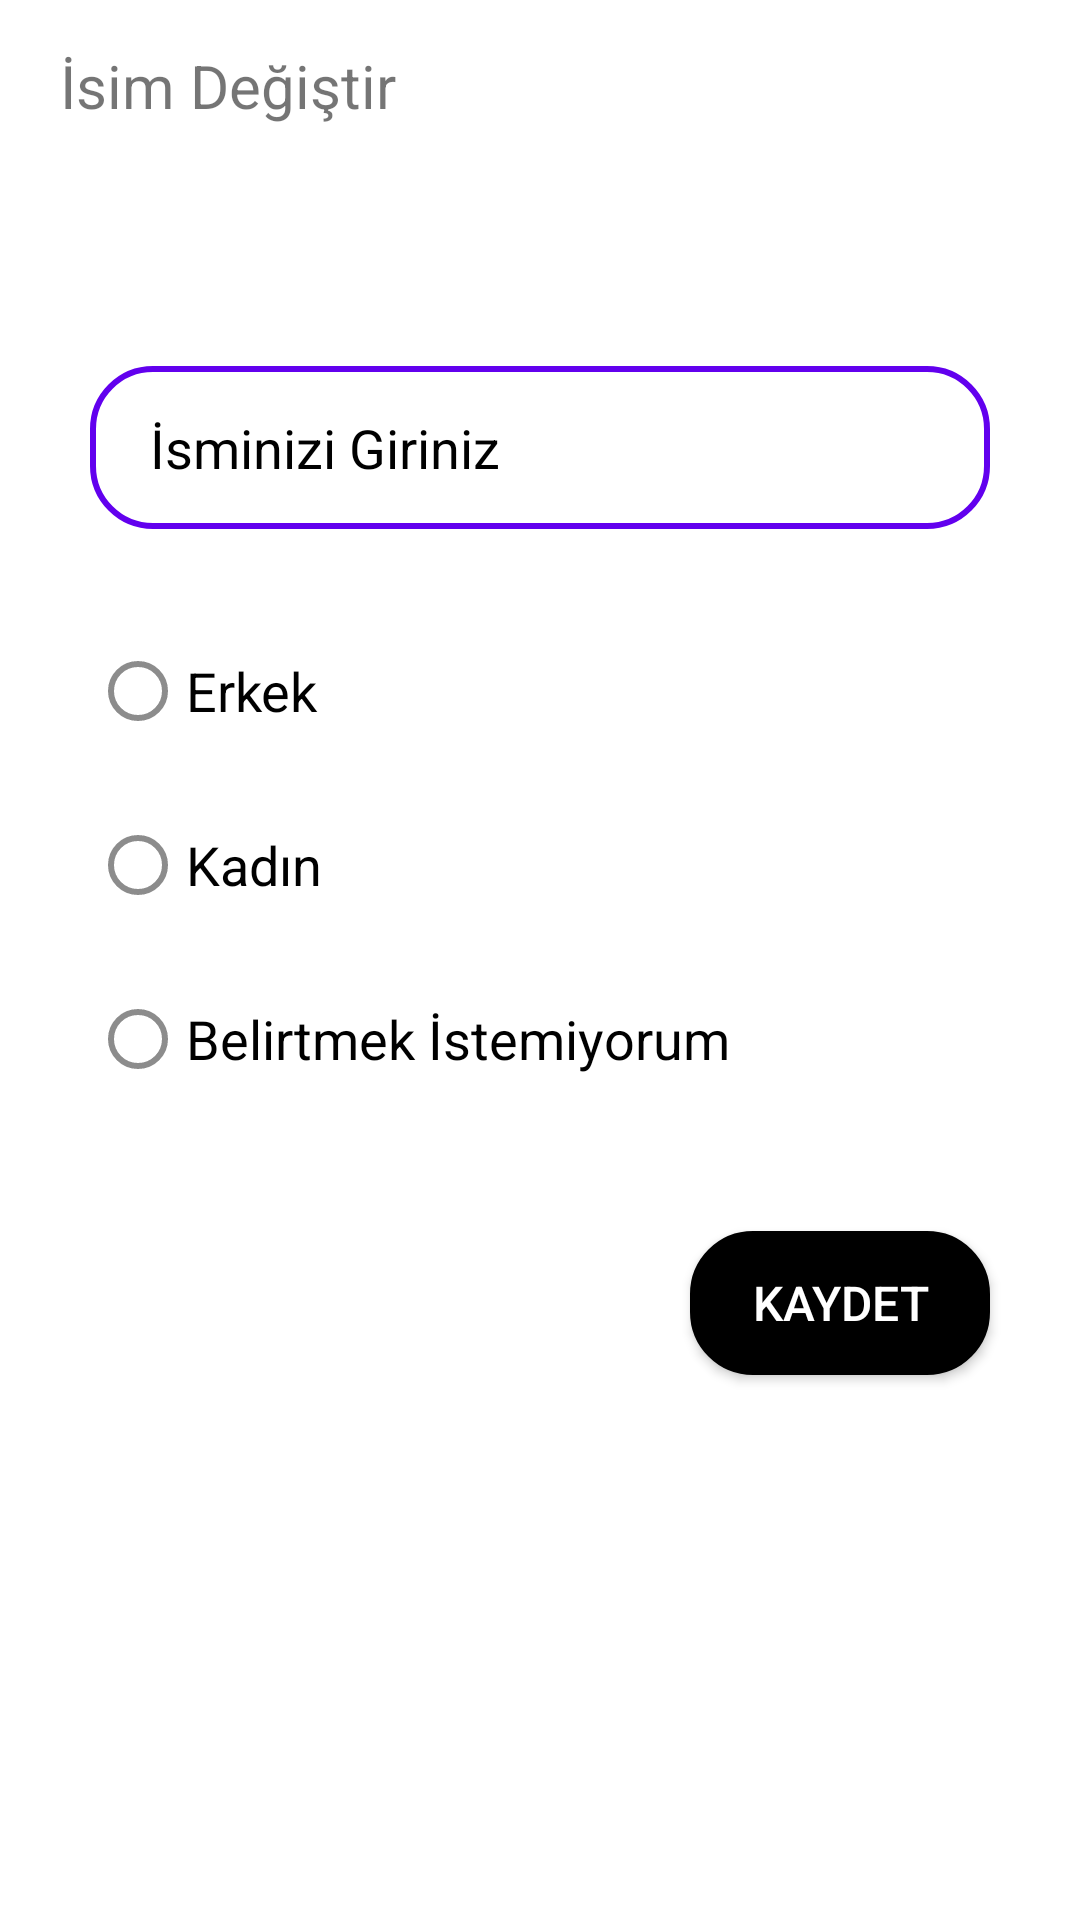

Layout XML and referenced resources for this Android screen:
<!-- AndroidManifest.xml: application theme Theme.HarcamaTakipYGT -->
<!-- res/layout/fragment_isim_degistir.xml -->
<?xml version="1.0" encoding="utf-8"?>
<androidx.constraintlayout.widget.ConstraintLayout
    xmlns:android="http://schemas.android.com/apk/res/android"
    xmlns:app="http://schemas.android.com/apk/res-auto"
    xmlns:tools="http://schemas.android.com/tools"
    android:layout_width="match_parent"
    android:layout_height="match_parent"
    tools:context=".IsimDegistirFragment">

    <TextView
        android:id="@+id/textViewIsimGir"
        android:layout_width="wrap_content"
        android:layout_height="wrap_content"
        android:layout_marginStart="20dp"
        android:layout_marginTop="15dp"
        android:text="@string/isim_degistir"
        android:textSize="20sp"
        app:layout_constraintStart_toStartOf="parent"
        app:layout_constraintTop_toTopOf="parent" />

    <EditText
        android:id="@+id/editTextKullaniciAdi"
        android:layout_width="300dp"
        android:layout_height="wrap_content"
        android:layout_marginTop="80dp"
        android:autofillHints="true"
        android:background="@drawable/giris_button_background"
        android:hint="@string/isminizi_giriniz"
        android:inputType="text"
        android:maxLength="20"
        android:paddingStart="20dp"
        android:paddingTop="15dp"
        android:paddingEnd="20dp"
        android:paddingBottom="15dp"
        android:singleLine="true"
        android:textColorHint="@color/black"
        android:textSize="18sp"
        app:layout_constraintEnd_toEndOf="parent"
        app:layout_constraintStart_toStartOf="parent"
        app:layout_constraintTop_toBottomOf="@+id/textViewIsimGir" />

    <RadioGroup
        android:id="@+id/radioGroup"
        android:layout_width="wrap_content"
        android:layout_height="wrap_content"
        android:layout_marginTop="30dp"
        app:layout_constraintStart_toStartOf="@+id/editTextKullaniciAdi"
        app:layout_constraintTop_toBottomOf="@+id/editTextKullaniciAdi">

        <RadioButton
            android:id="@+id/radioButtonErkek"
            android:layout_width="match_parent"
            android:layout_height="wrap_content"
            android:buttonTint="@drawable/radio_button_clicked"
            android:text="@string/erkek"
            android:textSize="18sp" />

        <RadioButton
            android:id="@+id/radioButtonKadin"
            android:layout_width="match_parent"
            android:layout_height="wrap_content"
            android:layout_marginTop="10dp"
            android:buttonTint="@drawable/radio_button_clicked"
            android:text="@string/kadin"
            android:textSize="18sp" />

        <RadioButton
            android:id="@+id/radioButtonBelirtmiycem"
            android:layout_width="match_parent"
            android:layout_height="wrap_content"
            android:layout_marginTop="10dp"
            android:buttonTint="@drawable/radio_button_clicked"
            android:text="@string/belirtmek_istemiyorum"
            android:textSize="18sp" />
    </RadioGroup>

    <Button
        android:id="@+id/buttonKaydet"
        android:layout_width="100dp"
        android:layout_height="wrap_content"
        android:layout_marginTop="40dp"
        android:background="@drawable/giris_button_background"
        android:backgroundTint="@color/black"
        android:textColor="@color/white"
        android:textSize="16sp"
        android:text="@string/kaydet"
        app:layout_constraintEnd_toEndOf="@+id/editTextKullaniciAdi"
        app:layout_constraintTop_toBottomOf="@+id/radioGroup" />

</androidx.constraintlayout.widget.ConstraintLayout>
<!-- resources referenced by this layout -->
<resources>
  <color name="black">#FF000000</color>
  <color name="white">#FFFFFFFF</color>
  <!-- drawable giris_button_background (drawable) -->
  <?xml version="1.0" encoding="utf-8"?>
  <shape xmlns:android="http://schemas.android.com/apk/res/android">
  
      <corners
          android:radius="20dp"/>
      <stroke
          android:color="@color/purple_500"
          android:width="2dp"/>
      <solid
          android:color="@color/white"/>
  
  </shape>
  <!-- drawable radio_button_clicked (drawable) -->
  <?xml version="1.0" encoding="utf-8"?>
  <selector
      xmlns:android="http://schemas.android.com/apk/res/android">
  
      <item
          android:state_pressed="true"
          android:color="@color/purple_500"/>
      <item
          android:state_checked="true"
          android:color="@color/purple_500"/>
      <item
          android:color="@color/dark_gray"/>
  
  </selector>
  <string name="belirtmek_istemiyorum">Belirtmek İstemiyorum</string>
  <string name="erkek">Erkek</string>
  <string name="isim_degistir">İsim Değiştir</string>
  <string name="isminizi_giriniz">İsminizi Giriniz</string>
  <string name="kadin">Kadın</string>
  <string name="kaydet">Kaydet</string>
  <style name="Theme.HarcamaTakipYGT" parent="Theme.MaterialComponents.DayNight.NoActionBar">
          <item name="colorPrimary">@color/purple_500</item>
          <item name="colorPrimaryVariant">@color/white</item>
          <item name="colorOnPrimary">@color/white</item>
          <item name="colorSecondary">@color/teal_200</item>
          <item name="colorSecondaryVariant">@color/teal_700</item>
          <item name="colorOnSecondary">@color/black</item>
      </style>
  <color name="purple_500">#FF6200EE</color>
  <color name="dark_gray">#8C8C8C</color>
  <color name="teal_200">#FF03DAC5</color>
  <color name="teal_700">#FF018786</color>
</resources>
